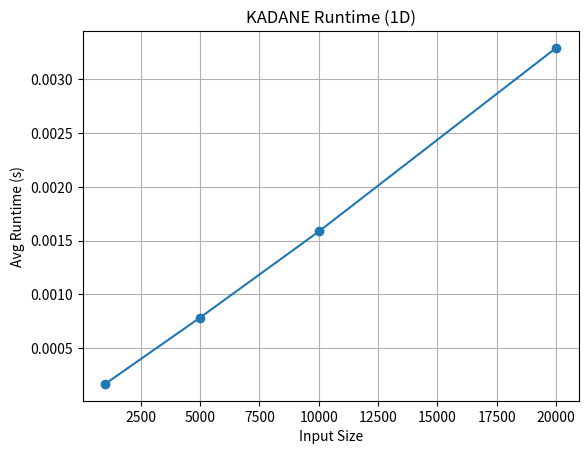
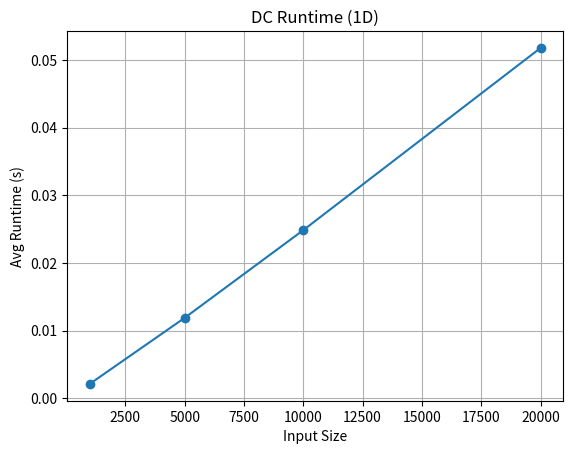
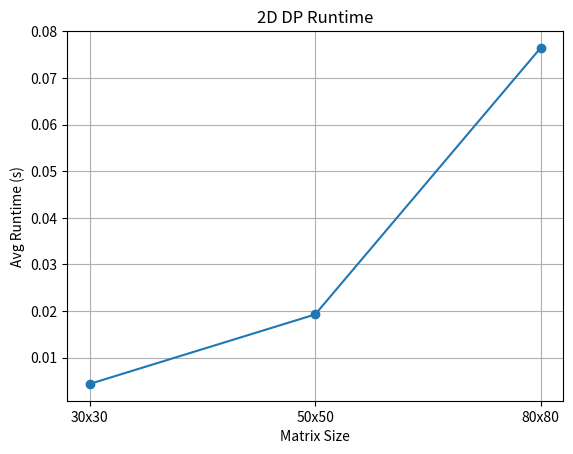

Generate these figures, in order, with matplotlib:
"""
Maximum Subarray Experimental Suite
CSC 2400 - Design & Analysis of Algorithms (Fall 2025)

HOW TO RUN:
-----------------------------------
> python main.py

OUTPUTS:
- Formatted runtime tables printed to console
- CSV files for each algorithm:
      kadane_results.csv
      dc_results.csv
      dp2d_results.csv
- Matplotlib runtime graphs:
      kadane_runtime.png
      dc_runtime.png
      dp2d_runtime.png

These files can be used directly in the project report and slides.
-----------------------------------
"""

import numpy as np
import time
import csv
import matplotlib.pyplot as plt

# ============================================================
# SYNTHETIC DATASET GENERATION
# These functions produce artificial biological-style data:
# 1D data simulates gene expression curves or protein levels.
# 2D data simulates spatial/genomic matrices such as Hi-C contact maps.
# ============================================================

def generate_1d_signal(n: int, noise_level=1.0, signal_range=(10, 50)):
    """
    Generates a 1D synthetic time-series with Gaussian noise and
    an implanted high-value region (a "biological hotspot").
    
    Parameters:
        n (int): Number of elements
        noise_level (float): Standard deviation of noise
        signal_range (tuple): Length range for the signal peak
    
    Returns:
        np.array: Generated 1D array
    """
    data = np.random.normal(0, noise_level, n)
    start = np.random.randint(0, n // 2)
    length = np.random.randint(*signal_range)
    data[start:start + length] += np.random.uniform(5, 10)
    return data


def generate_2d_signal(n: int, m: int, noise_level=1.0, signal_shape=(10, 15)):
    """
    Generates a 2D synthetic matrix with Gaussian noise and an implanted
    high-value rectangular region. This mimics a hotspot in Hi-C matrices.
    
    Parameters:
        n (int): Rows
        m (int): Columns
        noise_level (float): Standard deviation of noise
        signal_shape (tuple): Height x Width of the hotspot

    Returns:
        np.array: Generated 2D matrix
    """
    dataset = np.random.normal(0, noise_level, (n, m))
    i = np.random.randint(0, n - signal_shape[0])
    j = np.random.randint(0, m - signal_shape[1])
    dataset[i:i + signal_shape[0], j:j + signal_shape[1]] += np.random.uniform(5, 10)
    return dataset


# ============================================================
# DIVIDE AND CONQUER MAX SUBARRAY
# Classical O(n log n) divide-and-conquer solution:
# Recursively solves left, right, and crossing subarrays.
# ============================================================

def max_crossing_sum(array, l, m, h):
    """
    Computes maximum sum of a subarray crossing the midpoint.
    Required for the combine step of divide-and-conquer.

    Parameters:
        array: Input array
        l: Left index
        m: Middle index
        h: Right index

    Returns:
        int/float: Maximum crossing subarray sum
    """
    # Max subarray ending at mid going left
    left_sum = float('-inf')
    total = 0
    for i in range(m, l - 1, -1):
        total += array[i]
        left_sum = max(left_sum, total)

    # Max subarray starting at mid+1 going right
    right_sum = float('-inf')
    total = 0
    for i in range(m + 1, h + 1):
        total += array[i]
        right_sum = max(right_sum, total)

    return left_sum + right_sum


def max_subarray_dc(array, l, h):
    """
    Recursive divide-and-conquer function to compute
    the maximum subarray sum.

    Returns:
        Maximum subarray sum in array[l..h]
    """
    if l == h:
        return array[l]

    m = (l + h) // 2

    # Maximum of left half, right half, and crossing segment
    return max(
        max_subarray_dc(array, l, m),
        max_subarray_dc(array, m + 1, h),
        max_crossing_sum(array, l, m, h)
    )


def max_subarray_sum(array):
    """ Helper wrapper to simplify calling DC algorithm. """
    return max_subarray_dc(array, 0, len(array) - 1)


# ============================================================
# KADANE'S ALGORITHM
# Optimal O(n) greedy algorithm for 1D maximum subarray.
# Tracks the best subarray ending at each index.
# ============================================================

def max_subarray_kadanes(array):
    """
    Kadane's Algorithm (O(n))
    Computes the maximum subarray sum in a single pass.
    """
    max_sum = array[0]
    current_sum = array[0]
    for x in array[1:]:
        current_sum = max(x, current_sum + x)
        max_sum = max(max_sum, current_sum)
    return max_sum


# ============================================================
# 2D DP MAX SUBMATRIX
# Uses row-collapsing + Kadane to compute max submatrix.
# This method runs in O(n^3).
# ============================================================

def max_submatrix(mat):
    """
    Computes the maximum-sum submatrix of a 2D matrix using the 2D Kadane approach:
    Fix left column -> expand right column -> collapse rows -> run Kadane on 1D array.

    Parameters:
        mat: 2D list or numpy array

    Returns:
        float: Maximum submatrix sum
    """
    rows = len(mat)
    cols = len(mat[0])
    max_sum = float('-inf')

    for left in range(cols):
        temp = [0] * rows
        for right in range(left, cols):
            for row in range(rows):
                temp[row] += mat[row][right]
            max_sum = max(max_sum, max_subarray_kadanes(temp))

    return max_sum


# ============================================================
# EXPERIMENT RUNNER + UTILITIES
# These functions automate testing each algorithm across
# multiple input sizes, repeat trials, compute averages,
# print formatted tables, generate CSVs, and save graphs.
# ============================================================

def run_experiment_1d(algorithm, sizes, repeats=10, name="algorithm"):
    """
    Runs benchmarking for 1D algorithms (Kadane and D&C).
    Repeats each input size multiple times and averages runtime.

    Outputs:
        - Console table
        - CSV results file
        - Runtime plot PNG
    """
    results = []  # (size, avg_time)

    print(f"\n=== {name.upper()} (1D) RESULTS ===")
    print("Size        Average Time (s)")
    print("---------------------------------")

    for size in sizes:
        times = []
        for _ in range(repeats):
            arr = generate_1d_signal(size)
            start = time.perf_counter()
            algorithm(arr)
            end = time.perf_counter()
            times.append(end - start)

        avg_time = sum(times) / repeats
        results.append((size, avg_time))
        print(f"{size:<12}{avg_time:.6f}")

    save_csv(f"{name}_results.csv", results)
    save_plot(f"{name}_runtime.png", results, title=f"{name.upper()} Runtime (1D)")

    return results


def run_experiment_2d(sizes, repeats=5, name="dp2d"):
    """
    Runs benchmarking for the 2D DP maximum submatrix algorithm.

    Outputs:
        - Console table
        - CSV results file
        - Runtime plot PNG
    """
    results = []  # (matrix_size, avg_time)

    print(f"\n=== {name.upper()} (2D DP) RESULTS ===")
    print("Matrix Size        Average Time (s)")
    print("-------------------------------------")

    for (n, m) in sizes:
        times = []
        for _ in range(repeats):
            mat = generate_2d_signal(n, m)
            start = time.perf_counter()
            max_submatrix(mat)
            end = time.perf_counter()
            times.append(end - start)

        avg_time = sum(times) / repeats
        results.append((f"{n}x{m}", avg_time))
        print(f"{n}x{m:<15}{avg_time:.6f}")

    save_csv(f"{name}_results.csv", results)
    save_plot_2d(f"{name}_runtime.png", results, title="2D DP Runtime")

    return results


# ============================================================
# CSV + PLOT UTILITIES
# Writing results to CSV and saving Matplotlib graphs.
# ============================================================

def save_csv(filename, rows):
    """ Saves results (size, avg_time) into a CSV file. """
    with open(filename, "w", newline="") as f:
        writer = csv.writer(f)
        writer.writerow(["InputSize", "AvgTime"])
        writer.writerows(rows)


def save_plot(filename, results, title="Runtime"):
    """ Saves line chart of runtime vs input size for 1D algorithms. """
    sizes = [r[0] for r in results]
    times = [r[1] for r in results]

    plt.plot(sizes, times, marker='o')
    plt.title(title)
    plt.xlabel("Input Size")
    plt.ylabel("Avg Runtime (s)")
    plt.grid(True)
    plt.savefig(filename)
    plt.close()


def save_plot_2d(filename, results, title="Runtime"):
    """ Saves runtime chart for 2D DP (x-axis is matrix size). """
    sizes = [r[0] for r in results]
    times = [r[1] for r in results]

    plt.plot(times, marker='o')
    plt.xticks(range(len(sizes)), sizes)
    plt.title(title)
    plt.xlabel("Matrix Size")
    plt.ylabel("Avg Runtime (s)")
    plt.grid(True)
    plt.savefig(filename)
    plt.close()


# ============================================================
# MAIN EXECUTION
# Runs all experiments when executed from the command line.
# ============================================================

if __name__ == "__main__":
    sizes_1d = [1000, 5000, 10000, 20000]       # Test sizes for 1D algorithms
    sizes_2d = [(30, 30), (50, 50), (80, 80)]   # Test sizes for 2D DP algorithm

    # Run 1D experiments (Kadane + Divide & Conquer)
    run_experiment_1d(max_subarray_kadanes, sizes_1d, name="kadane")
    run_experiment_1d(max_subarray_sum, sizes_1d, name="dc")

    # Run 2D experiment (Max Submatrix DP)
    run_experiment_2d(sizes_2d, name="dp2d")
